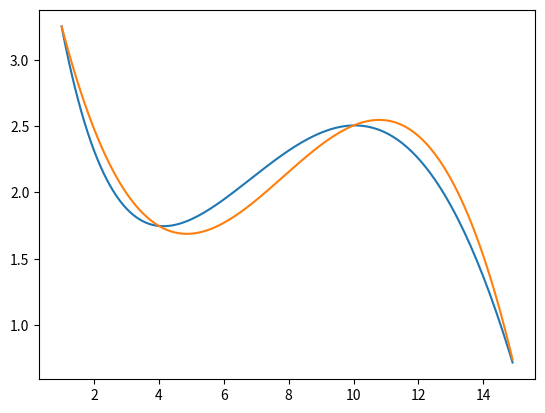

Python code for this plot:
import numpy as np
from scipy import linalg
from matplotlib import pylab as plt


# Аппроксимируемаемая(исходная) функция
def f(x):
    return np.sin(x/5)*np.exp(x/10) + 5*np.exp(-x/2)


# Исходные данные, которые нужно задать! Остальное считается автоматически.
n = 3  # Степень приближающего многочлена
x_init = np.array([1, 4, 10, 15])  # Значения переменной "x", по которым строим нашу аппроксимацию исходной функции


# Аппроксимирующая(приближающая) функция многочленом n-й степени
def approx_f(w, x):
    result_sum = 0
    for i in range(n+1):
        result_sum += w[i]*x**i
    return result_sum


# Аппроксимируем функцию f(x) многочелном первой степени
y = f(x_init)
x_vector = [x_init ** i for i in range(n + 1)]
matrix = np.array(x_vector).T
print('matrix:')
print(matrix)
print('y: ', y)

w_found = linalg.solve(matrix, y)
print('w_found: ', w_found)

x_r = np.arange(1, 15, .1)
y_r = f(x_r)
plt.plot(x_r, y_r)

y_approx = approx_f(w_found, x_r)
plt.plot(x_r, y_approx)

plt.show()
